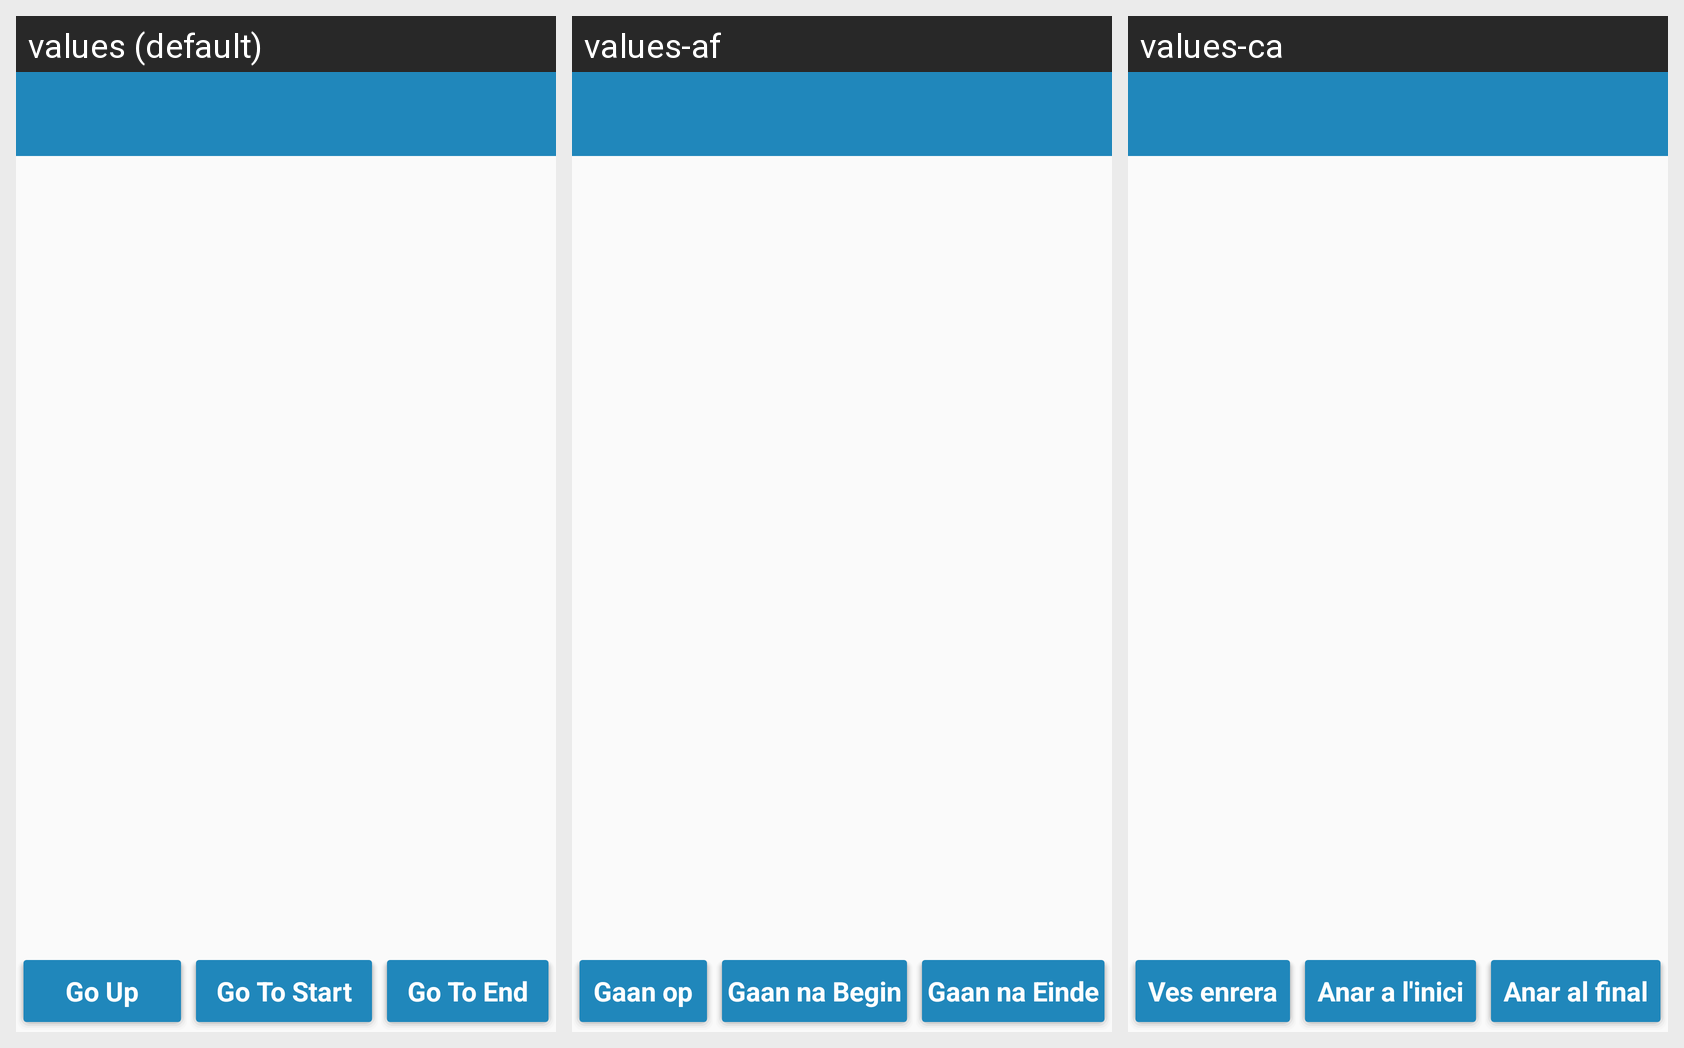

For this localized Android screen grid, give each drawn string resource with its value in every locale shown.
Android screen res/layout/hierarchy_layout.xml rendered under 3 locales, left to right: values (default), values-af, values-ca. Device: Nexus 5 (rendered at 1080×1920; each locale shown at half size, 540×960, under a caption strip naming it); theme AppTheme.
Other locales in the repository, not shown: values-ar, values-fr, values-ru.
Strings drawn on this screen, with the default value and each locale's value (text and hints the layout hard-codes, and strings that could not be matched under every locale, appear in the picture but are not listed):

jump_to_previous
  values: Go Up
  values-af: Gaan op
  values-ca: Ves enrera

jump_to_beginning
  values: Go To Start
  values-af: Gaan na Begin
  values-ca: Anar a l'inici

jump_to_end
  values: Go To End
  values-af: Gaan na Einde
  values-ca: Anar al final
